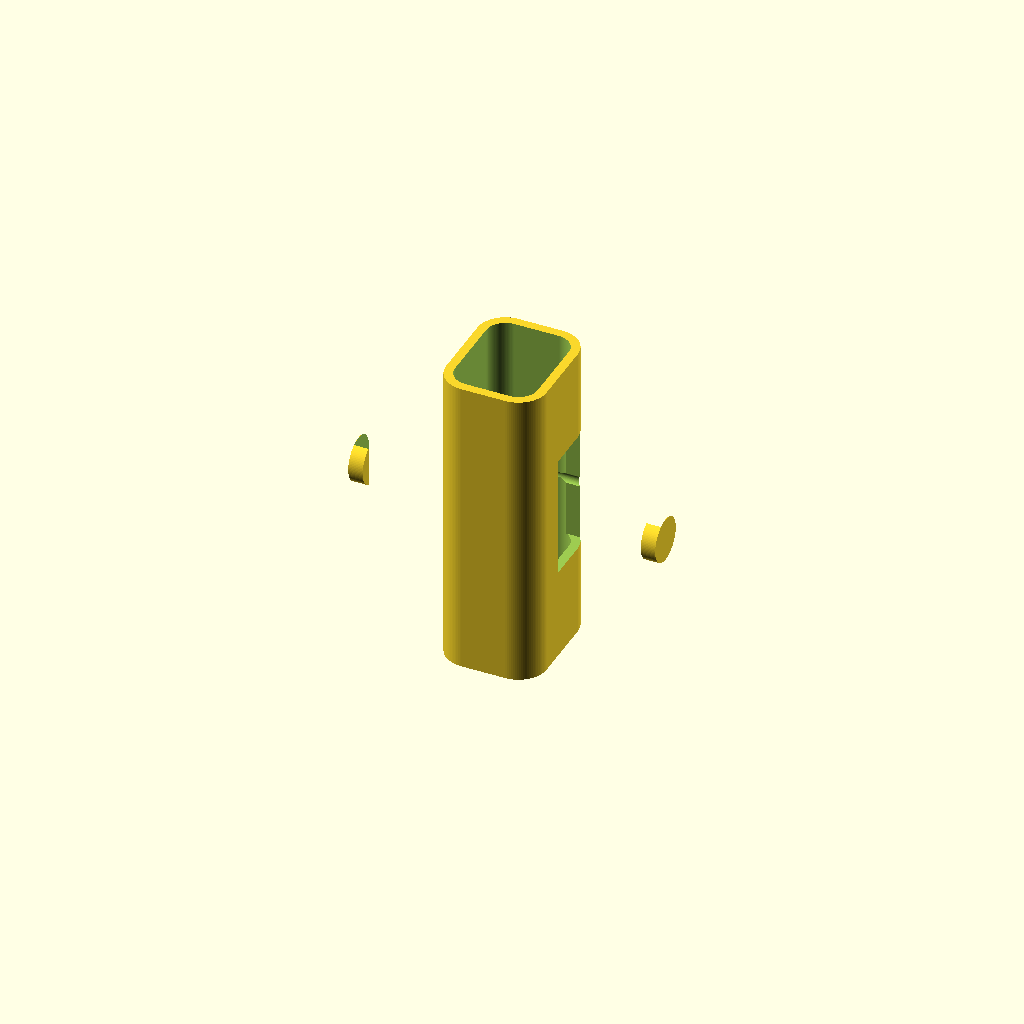
Cell 1: rendered with the file's own defaults.
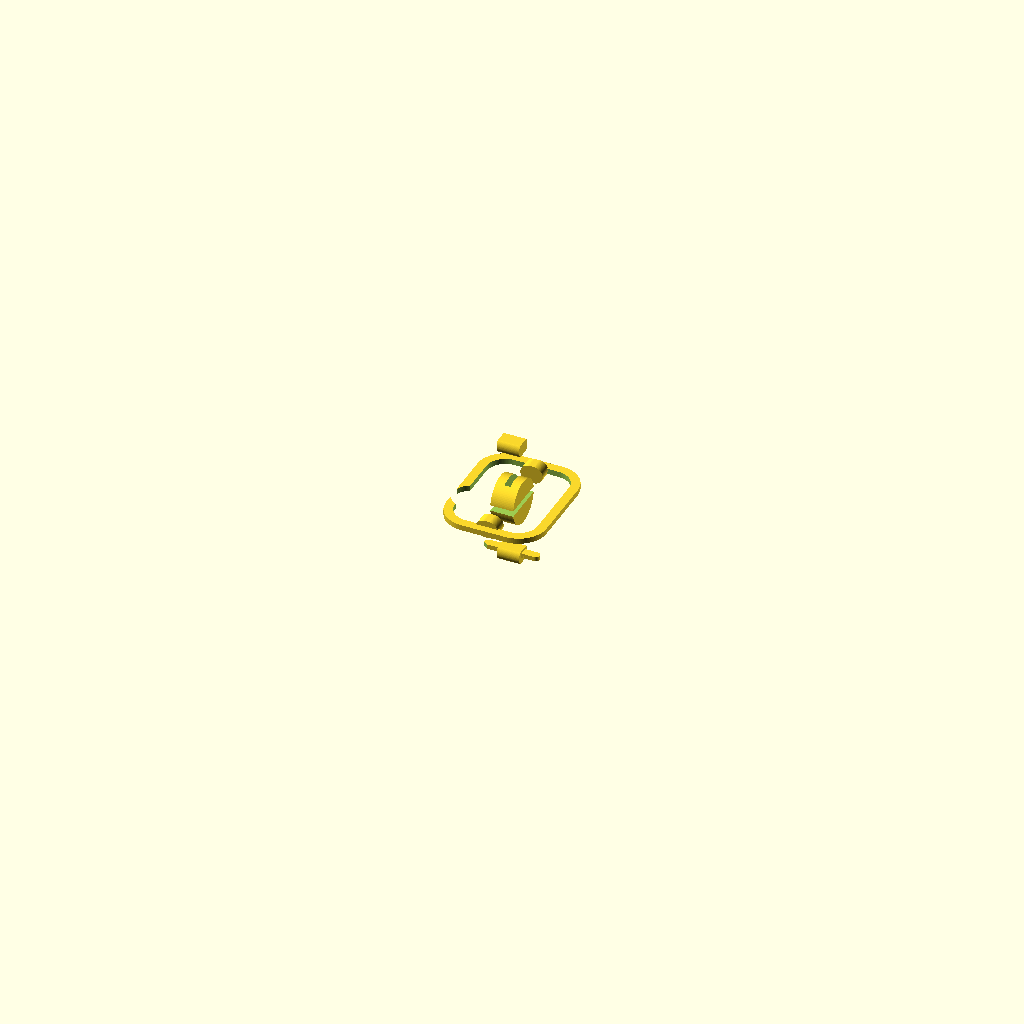
Cell 2 — length set to 1, the other parameters unchanged.
All cells are drawn from one camera (rotation 55°, 0°, 25°, orthographic, colour scheme Cornfield), so only the parameter changes between them.
Source of the model, results/craft/scad/swiss_clip__UKPFS1008_10.scad:
// Swiss clip (blocky rounded clip with C/slot cutout + cylindrical hole feature)
// FIX: attach ALL small pieces (side + top/bottom) so NOTHING floats.
// All parts are unioned and overlap 1-2mm into the main body for guaranteed connectivity.

sclip_type_selector = 0; //[0:2:1]
open = 0.9; //[0:1:0.05]
overlap = 1; //[0.5:2:0.1]
t = 0.8; //[0.4:1.6:0.05]
length = 55; //[30:110:1]
width = 18; //[10:36:1]
height = 22; //[12:44:1]
arm_l = 18; //[10:36:1]
arm_w = 4; //[2:8:0.5]
hinge_offset = 16; //[8:32:1]
bend_or = 3; //[1.5:6:0.25]
hook_x = 14; //[8:28:1]
hook_y = 10; //[6:20:1]
spigot_x = 10; //[6:20:1]
spigot_y = 8; //[5:16:1]
spigot_z = 12; //[6:24:1]
arm_angle_max = 25; //[10:45:1]
spigot_angle_max = 18; //[5:35:1]
hole_clearance = 0.2; //[0.1:0.6:0.05]
hole_depth = 6; //[1:20:1]
show_hole = 1; //[0:1:1]
w_narrow = 10; //[6:24:1]
gusset_thickness = 0.8; //[0.4:1.6:0.05]

$fn = 96;
eps = 0.02;

// ---- Derived dimensions ----
L = length;
W = width;
H = height;

// Corner radius for the outer block (rounded rectangle)
r_outer = min(W, H) * 0.28;

// Wall thickness (printable)
wall = max(t*2, 1.6);

// Slot (C opening) width controlled by open
slot_min = wall*1.2;
slot_max = W*0.65;
slot_w   = slot_min + (slot_max - slot_min) * open;

// Inner cavity size (keeps a C-shaped cross-section)
inner_W = max(W - 2*wall, wall*1.2);
inner_H = max(H - 2*wall, wall*1.2);
r_inner = max(r_outer - wall, wall*0.6);

// Back spine thickness (keeps clip connected and blocky)
spine = max(wall*1.4, 2.0);

// Small end rounding "caps" (integrated, not separate plates)
end_cap_r = min(W, H) * 0.22;
end_cap_len = max(wall*1.6, 2.2);

// ---- Helpers ----
module rounded_rect_2d(w, h, r) {
  r2 = min(r, w/2, h/2);
  hull() {
    translate([ w/2 - r2,  h/2 - r2]) circle(r=r2);
    translate([-w/2 + r2,  h/2 - r2]) circle(r=r2);
    translate([ w/2 - r2, -h/2 + r2]) circle(r=r2);
    translate([-w/2 + r2, -h/2 + r2]) circle(r=r2);
  }
}

module swiss_clip_body_solid() {
  // Solid outer body (no hole subtraction here)
  difference() {
    union() {
      // Main body (rounded block extruded along X)
      linear_extrude(height=L, center=true)
        rounded_rect_2d(W, H, r_outer);

      // Integrated end bulges (subtle, connected)
      for (sx = [-1, 1]) {
        translate([sx*(L/2 - end_cap_len/2 + eps), 0, 0])
          rotate([0, 90, 0])
            cylinder(r=end_cap_r, h=end_cap_len + 2*eps, center=true);
      }

      // Slight back rib to emphasize clip spine (connected)
      rib_h = max(wall*0.9, 1.4);
      rib_w = W * 0.55;
      translate([0, 0, -H/2 + rib_h/2 - eps])
        linear_extrude(height=L*0.82, center=true)
          rounded_rect_2d(rib_w, rib_h, rib_h/2);
    }

    // Inner cavity (rounded rectangle) to create wall thickness
    linear_extrude(height=L + 2*eps, center=true)
      rounded_rect_2d(inner_W, inner_H, r_inner);

    // Side slot cut to create the characteristic C opening.
    slot_center_y = (W/2) - slot_w/2;
    translate([0, slot_center_y, 0])
      cube([L + 2*eps, slot_w, H + 2*eps], center=true);

    // Small mouth relief (rounded) to soften the slot edges
    relief_r = max(wall*0.7, 1.2);
    relief_y = (W/2) - relief_r*0.6;
    translate([0, relief_y, 0])
      rotate([0, 90, 0])
        cylinder(r=relief_r, h=L + 2*eps, center=true);
  }
}

module swiss_clip_side_tabs() {
  // Two small side tabs/clips (left/right) on +/-Y, overlapping into body.
  tab_overlap = 1.5; // 1-2mm overlap required

  tab_r = max(wall*0.9, 1.6);
  tab_thick_y = max(wall*1.2, 2.2);     // thickness in Y (outward)
  tab_len_x   = max(wall*2.0, 4.0);     // length along X
  tab_h_z     = max(wall*1.6, 3.2);     // height along Z

  x_pos = 0;
  y_center = (W/2) + (tab_thick_y/2) - tab_overlap;
  z_pos = 0;

  for (sy = [-1, 1]) {
    translate([x_pos, sy*y_center, z_pos])
      intersection() {
        hull() {
          translate([-tab_len_x/2 + tab_r, 0, 0])
            rotate([90, 0, 0]) cylinder(r=tab_r, h=tab_thick_y, center=true);
          translate([ tab_len_x/2 - tab_r, 0, 0])
            rotate([90, 0, 0]) cylinder(r=tab_r, h=tab_thick_y, center=true);
        }
        cube([tab_len_x + 2*eps, tab_thick_y + 2*eps, tab_h_z], center=true);
      }
  }
}

module swiss_clip_top_bottom_tabs() {
  // FIX: Add/attach the two small pieces above and below the main body (seen in left/right views).
  // These are placed on +/-Z and overlap into the main body by tab_overlap.
  tab_overlap = 1.5; // 1-2mm overlap required

  tab_r = max(wall*0.9, 1.6);
  tab_thick_z = max(wall*1.2, 2.2);     // thickness in Z (outward)
  tab_len_x   = max(wall*2.0, 4.0);     // length along X
  tab_w_y     = max(wall*1.6, 3.2);     // width along Y

  x_pos = 0;
  z_center = (H/2) + (tab_thick_z/2) - tab_overlap;
  y_pos = 0;

  for (sz = [-1, 1]) {
    translate([x_pos, y_pos, sz*z_center])
      intersection() {
        hull() {
          translate([-tab_len_x/2 + tab_r, 0, 0])
            rotate([0, 90, 0]) cylinder(r=tab_r, h=tab_len_x, center=true);
          translate([ tab_len_x/2 - tab_r, 0, 0])
            rotate([0, 90, 0]) cylinder(r=tab_r, h=tab_len_x, center=true);
        }
        cube([tab_len_x + 2*eps, tab_w_y, tab_thick_z + 2*eps], center=true);
      }
  }
}

module swiss_clip_hole() {
  // Cylindrical hole feature (through the body thickness), placed near one end.
  if (show_hole) {
    hole_r = max(min(H, W) * 0.16, 1.4) + hole_clearance;

    // Drill direction: along Z (top to bottom)
    y_safe = -W/2 + spine + hole_r + wall*0.4;
    y_pos = min(y_safe, -hole_r*0.2); // ensure stays on spine side
    x_pos = L/2 - (wall*2.2 + hole_r); // near +X end, derived

    translate([x_pos, y_pos, 0])
      cylinder(r=hole_r, h=H + 2*eps, center=true);
  }
}

// ---- Final model: single connected solid with attached tabs, then hole subtracted ----
difference() {
  union() {
    swiss_clip_body_solid();
    swiss_clip_side_tabs();        // attached on +/-Y with overlap
    swiss_clip_top_bottom_tabs();  // attached on +/-Z with overlap (FIX for floating top/bottom pieces)
  }
  swiss_clip_hole();
}
Parameter table extracted from the source (name, type, default, range or options):
sclip_type_selector: number, default 0, range 0 to 1, step 2
open: number, default 0.9, range 0 to 0.05, step 1
overlap: number, default 1, range 0.1 to 0.5, step 2
t: number, default 0.8, range 0.05 to 0.4, step 1.6
length: number, default 55, range 1 to 30, step 110
width: number, default 18, range 1 to 10, step 36
height: number, default 22, range 1 to 12, step 44
arm_l: number, default 18, range 1 to 10, step 36
arm_w: number, default 4, range 0.5 to 2, step 8
hinge_offset: number, default 16, range 1 to 8, step 32
bend_or: number, default 3, range 0.25 to 1.5, step 6
hook_x: number, default 14, range 1 to 8, step 28
hook_y: number, default 10, range 1 to 6, step 20
spigot_x: number, default 10, range 1 to 6, step 20
spigot_y: number, default 8, range 1 to 5, step 16
spigot_z: number, default 12, range 1 to 6, step 24
arm_angle_max: number, default 25, range 1 to 10, step 45
spigot_angle_max: number, default 18, range 1 to 5, step 35
hole_clearance: number, default 0.2, range 0.05 to 0.1, step 0.6
hole_depth: number, default 6, range 1 to 1, step 20
show_hole: number, default 1, range 0 to 1, step 1
w_narrow: number, default 10, range 1 to 6, step 24
gusset_thickness: number, default 0.8, range 0.05 to 0.4, step 1.6
eps: number, default 0.02
